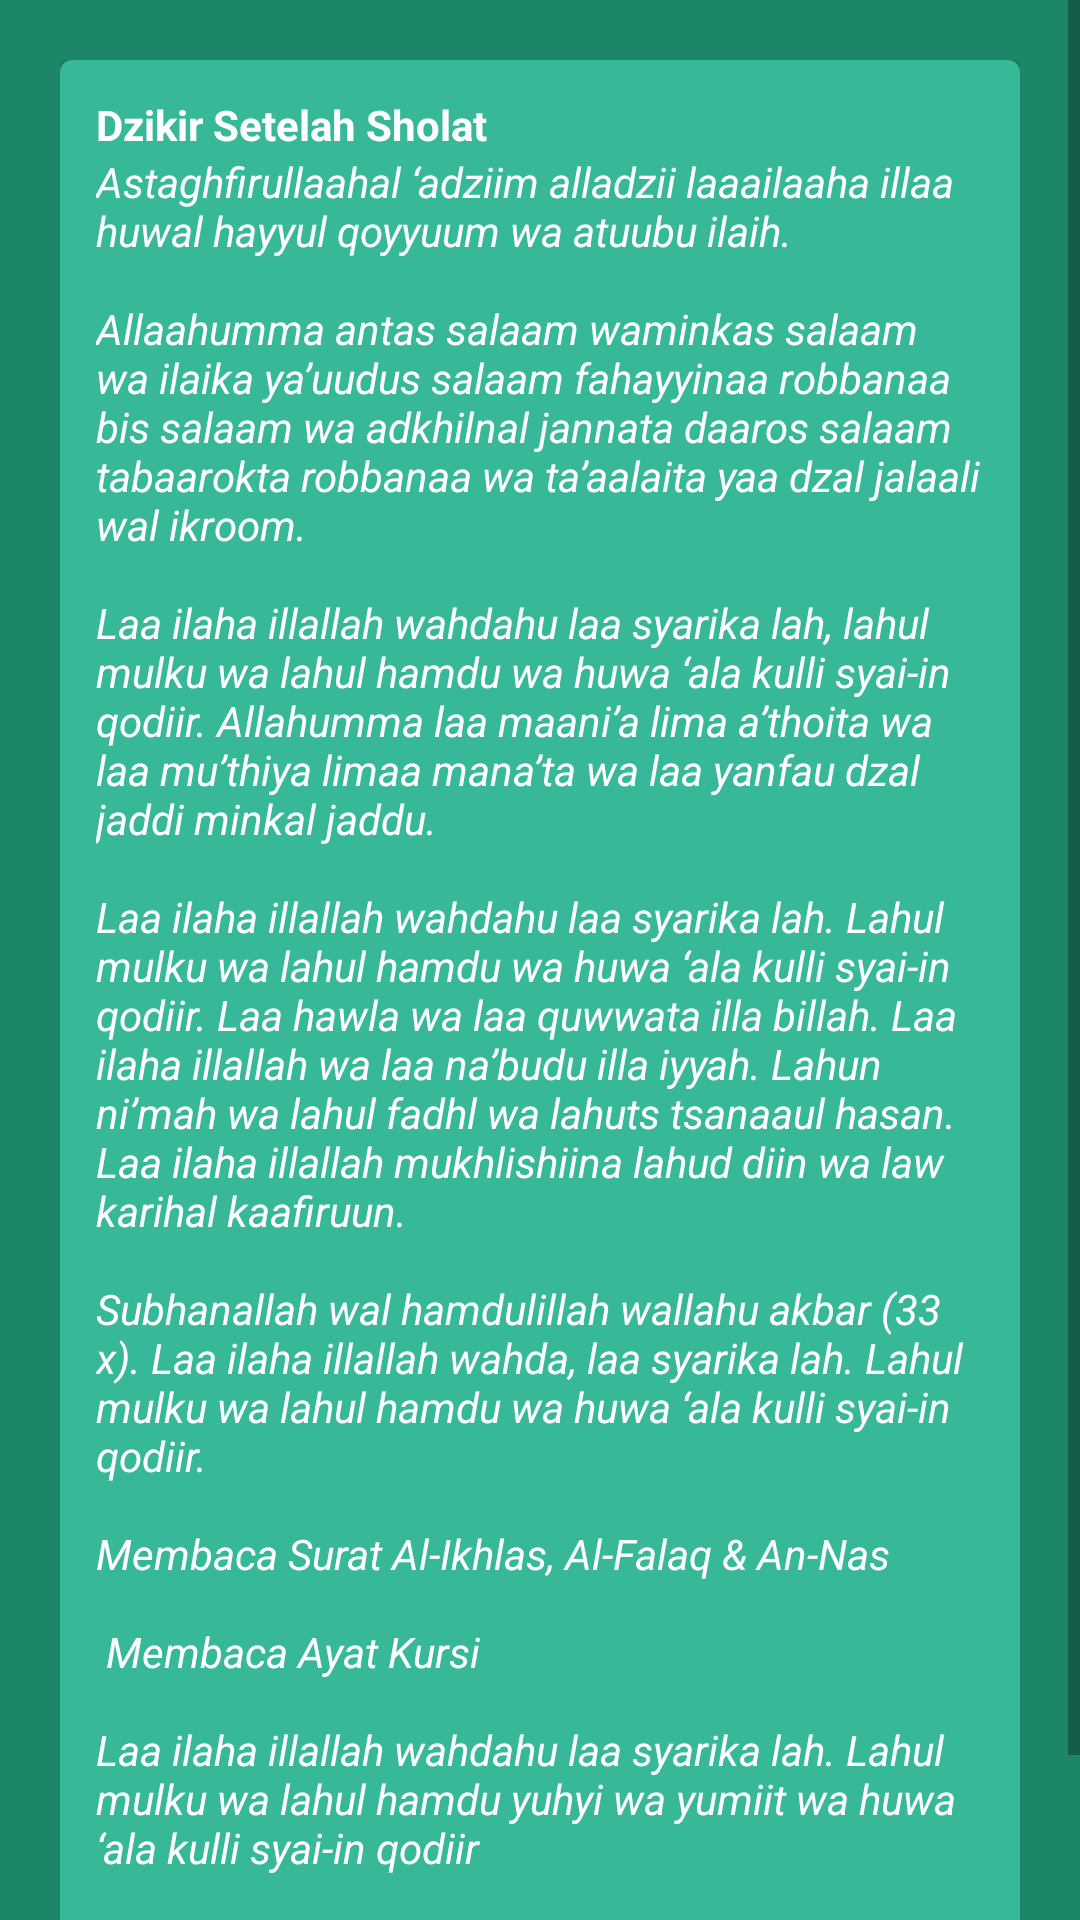

The Android layout XML behind this screen, and the referenced resources:
<!-- AndroidManifest.xml: application theme Theme.Taqwa -->
<!-- res/layout/activity_dzikir.xml -->
<?xml version="1.0" encoding="utf-8"?>
<LinearLayout xmlns:android="http://schemas.android.com/apk/res/android"
    xmlns:app="http://schemas.android.com/apk/res-auto"
    xmlns:tools="http://schemas.android.com/tools"
    android:layout_width="match_parent"
    android:layout_height="match_parent"
    android:background="#1E8668"
    android:orientation="vertical"
    tools:context=".Dzikir">

    <ScrollView
        android:layout_width="match_parent"
        android:layout_height="match_parent">
        <RelativeLayout
            android:layout_width="wrap_content"
            android:layout_height="wrap_content"
            android:layout_marginTop="20dp"
            android:layout_gravity="center_horizontal">

            <com.google.android.material.card.MaterialCardView
                android:id="@+id/cardDzikir"
                android:layout_width="320dp"
                android:layout_height="wrap_content"
                android:layout_marginBottom="14dp"
                android:backgroundTint="#37B899"
                android:clickable="true"
                android:padding="14dp"
                app:cardElevation="8dp">

                <RelativeLayout
                    android:layout_width="wrap_content"
                    android:layout_height="wrap_content"
                    android:layout_margin="12dp">

                    <TextView
                        android:id="@+id/titleDzikir"
                        android:layout_width="wrap_content"
                        android:layout_height="wrap_content"
                        android:text="Dzikir Setelah Sholat"
                        android:textColor="@color/white"
                        android:textStyle="bold" />

                    <TextView
                        android:id="@+id/latinDzikir"
                        android:layout_width="wrap_content"
                        android:layout_height="wrap_content"
                        android:layout_below="@id/titleDzikir"
                        android:text="@string/dzikir"
                        android:textColor="@color/white"
                        android:textStyle="italic" />
                </RelativeLayout>

            </com.google.android.material.card.MaterialCardView>

        </RelativeLayout>

    </ScrollView>

</LinearLayout>
<!-- resources referenced by this layout -->
<resources>
  <string name="dzikir">Astaghfirullaahal ‘adziim alladzii laaailaaha illaa huwal hayyul qoyyuum wa atuubu ilaih.\n\nAllaahumma antas salaam waminkas salaam wa ilaika ya’uudus salaam fahayyinaa robbanaa bis salaam wa adkhilnal jannata daaros salaam tabaarokta robbanaa wa ta’aalaita yaa dzal jalaali wal ikroom.\n\nLaa ilaha illallah wahdahu laa syarika lah, lahul mulku wa lahul hamdu wa huwa ‘ala kulli syai-in qodiir. Allahumma laa maani’a lima a’thoita wa laa mu’thiya limaa mana’ta wa laa yanfau dzal jaddi minkal jaddu.\n\nLaa ilaha illallah wahdahu laa syarika lah. Lahul mulku wa lahul hamdu wa huwa ‘ala kulli syai-in qodiir. Laa hawla wa laa quwwata illa billah. Laa ilaha illallah wa laa na’budu illa iyyah. Lahun ni’mah wa lahul fadhl wa lahuts tsanaaul hasan. Laa ilaha illallah mukhlishiina lahud diin wa law karihal kaafiruun.\n\nSubhanallah wal hamdulillah wallahu akbar (33 x). Laa ilaha illallah wahda, laa syarika lah. Lahul mulku wa lahul hamdu wa huwa ‘ala kulli syai-in qodiir.\n\nMembaca Surat Al-Ikhlas, Al-Falaq &amp; An-Nas\n\n Membaca Ayat Kursi\n\nLaa ilaha illallah wahdahu laa syarika lah. Lahul mulku wa lahul hamdu yuhyi wa yumiit wa huwa ‘ala kulli syai-in qodiir\n\nAllahumma inni as-aluka ‘ilman naafi’a, wa rizqon thoyyiba, wa ‘amalan mutaqobbala</string>
  <style name="Theme.Taqwa" parent="Theme.MaterialComponents.DayNight.DarkActionBar">
          
          <item name="colorPrimary">#1E8668</item>
          <item name="colorPrimaryVariant">#37B899</item>
          <item name="colorOnPrimary">@color/white</item>
          
          <item name="colorSecondary">@color/teal_200</item>
          <item name="colorSecondaryVariant">@color/teal_700</item>
          <item name="colorOnSecondary">@color/black</item>
          
          <item name="android:statusBarColor" tools:targetApi="l">?attr/colorPrimary</item>
          
      </style>
  <!-- not gathered from this repository: default colours our renderer supplied (Android Studio template values) -->
  <color name="teal_200">#FF03DAC5</color>
  <color name="teal_700">#FF018786</color>
  <color name="black">#FF000000</color>
  <color name="white">#FFFFFFFF</color>
</resources>
